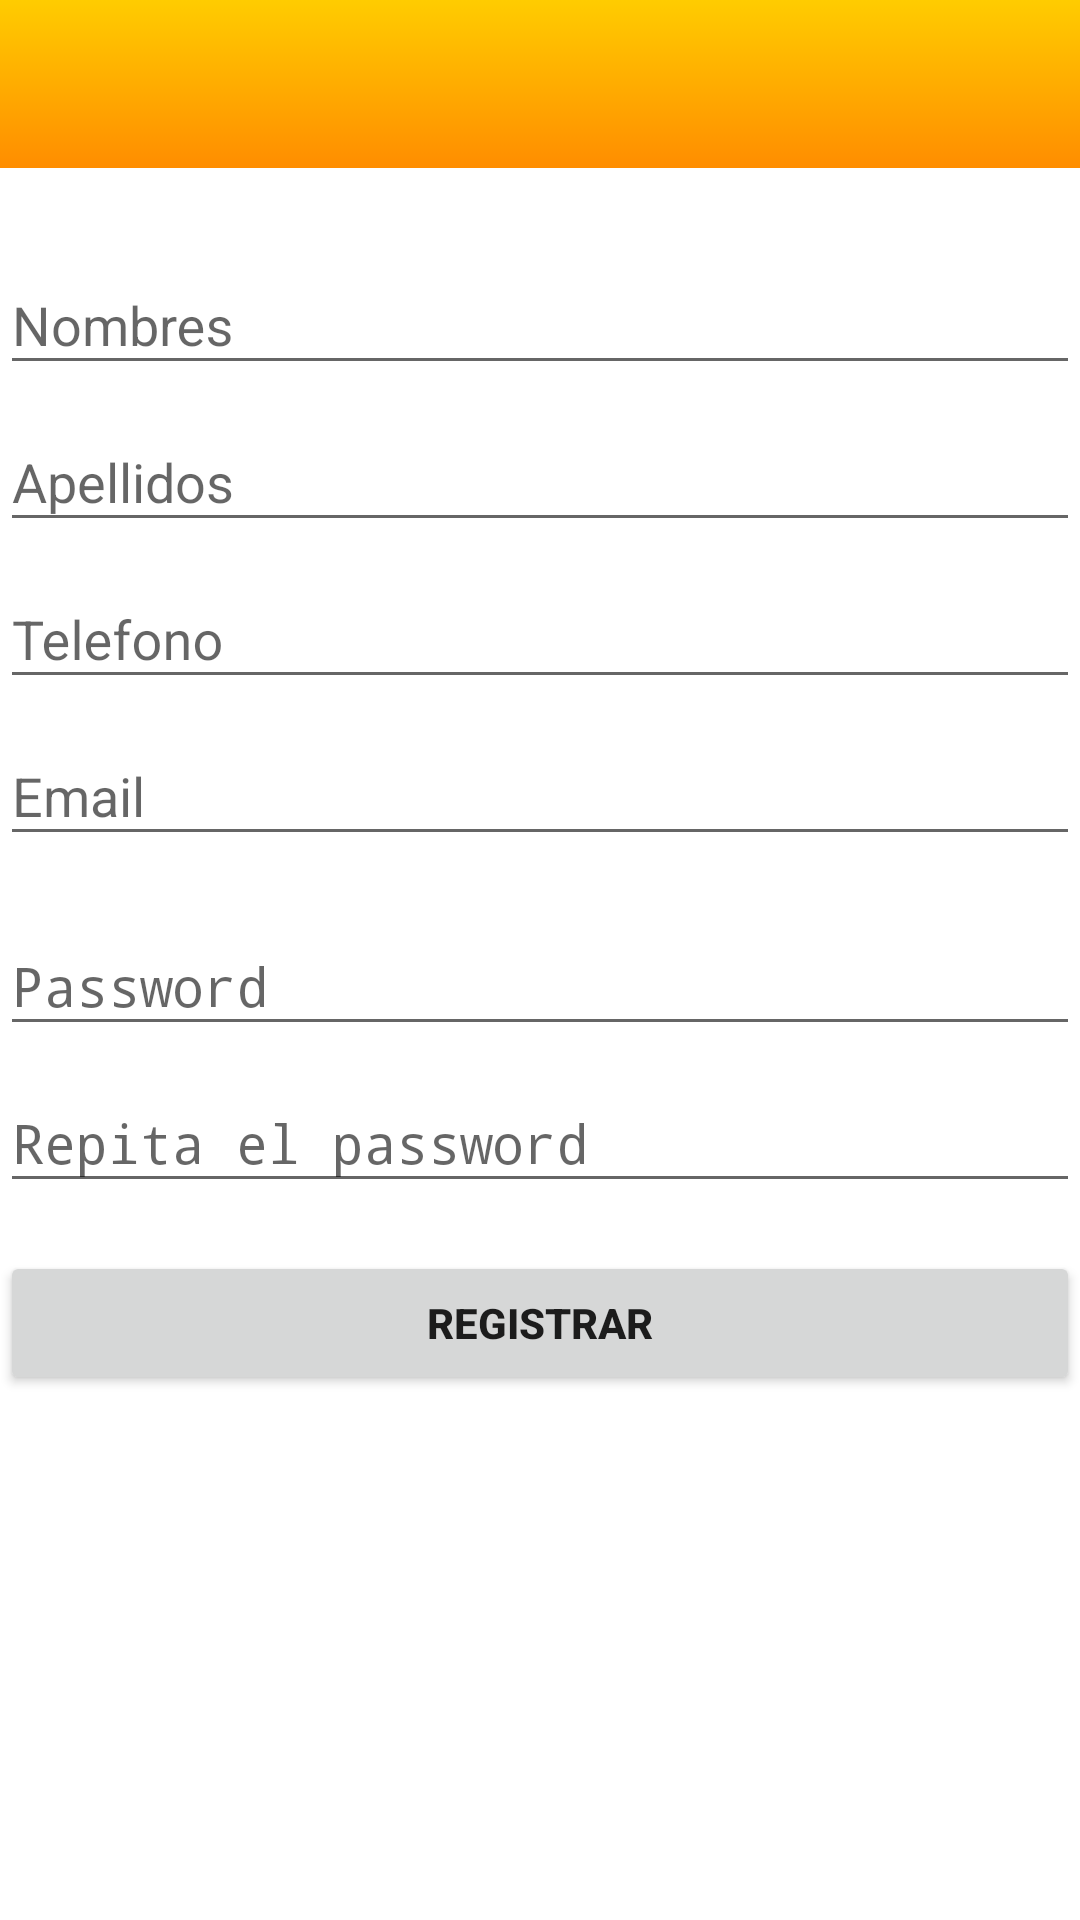

The Android layout XML behind this screen, and the referenced resources:
<!-- AndroidManifest.xml: activity theme AppTheme.NoActionBar -->
<!-- res/layout/activity_register.xml -->
<LinearLayout xmlns:android="http://schemas.android.com/apk/res/android"
    xmlns:tools="http://schemas.android.com/tools"
    android:layout_width="match_parent"
    android:layout_height="match_parent"
    xmlns:app="http://schemas.android.com/apk/res-auto"
    android:gravity="center_horizontal"
    android:orientation="vertical"
    android:paddingBottom="@dimen/activity_vertical_margin"
    tools:context="com.vitalsoftware.taxifast.RegisterActivity">


    <android.support.design.widget.AppBarLayout
        android:layout_width="match_parent"
        android:layout_height="wrap_content"
        android:theme="@style/AppTheme"
        >

        <android.support.v7.widget.Toolbar
            android:id="@+id/toolbar"
            android:layout_width="match_parent"
            android:layout_height="?attr/actionBarSize"
            android:background="@drawable/bg_toolbar"
            app:theme="@style/ToolBarStyle"
            android:fitsSystemWindows="true"/>

    </android.support.design.widget.AppBarLayout>

    
    <ProgressBar
        android:id="@+id/login_progress"
        style="?android:attr/progressBarStyleLarge"
        android:layout_width="wrap_content"
        android:layout_height="wrap_content"
        android:layout_marginBottom="8dp"
        android:visibility="gone" />

    <ScrollView
        android:id="@+id/login_form"
        android:layout_width="match_parent"
        android:layout_height="match_parent">

        <LinearLayout
            android:id="@+id/email_login_form"
            android:layout_width="match_parent"
            android:layout_height="wrap_content"
            android:orientation="vertical">

            <android.support.design.widget.TextInputLayout
                android:layout_width="match_parent"
                android:layout_height="wrap_content"
                android:layout_marginTop="20dp">

                <EditText
                    android:id="@+id/nombre"
                    android:layout_width="match_parent"
                    android:layout_height="wrap_content"
                    android:hint="Nombres"
                    android:nextFocusDown="@+id/apellidos"
                    android:imeOptions="actionNext"
                    android:inputType="text"
                    android:maxLines="1"
                    android:singleLine="true" />

            </android.support.design.widget.TextInputLayout>

            <android.support.design.widget.TextInputLayout
                android:layout_width="match_parent"
                android:layout_height="wrap_content">

                <EditText
                    android:id="@+id/apellidos"
                    android:layout_width="match_parent"
                    android:layout_height="wrap_content"
                    android:hint="Apellidos"
                    android:imeOptions="actionNext"
                    android:nextFocusDown="@+id/telefono"
                    android:inputType="text"
                    android:maxLines="1"
                    android:singleLine="true" />

            </android.support.design.widget.TextInputLayout>

            <android.support.design.widget.TextInputLayout
                android:layout_width="match_parent"
                android:layout_height="wrap_content">

                <EditText
                    android:id="@+id/telefono"
                    android:layout_width="match_parent"
                    android:layout_height="wrap_content"
                    android:hint="Telefono"
                    android:imeOptions="actionNext"
                    android:nextFocusDown="@+id/email"
                    android:inputType="number"
                    android:maxLines="1"
                    android:singleLine="true" />

            </android.support.design.widget.TextInputLayout>

            <android.support.design.widget.TextInputLayout
                android:layout_width="match_parent"
                android:layout_height="wrap_content">

                <AutoCompleteTextView
                    android:id="@+id/email"
                    android:layout_width="match_parent"
                    android:layout_height="wrap_content"
                    android:hint="@string/prompt_email"
                    android:nextFocusDown="@+id/password"
                    android:imeOptions="actionNext"
                    android:inputType="textEmailAddress"
                    android:maxLines="1"
                    android:singleLine="true" />

            </android.support.design.widget.TextInputLayout>

            <android.support.design.widget.TextInputLayout
                android:layout_width="match_parent"
                android:layout_height="wrap_content">

                <EditText
                    android:id="@+id/passwordViejo"
                    android:layout_width="match_parent"
                    android:layout_height="wrap_content"
                    android:hint="Password Anterior"
                    android:imeOptions="actionNext"
                    android:inputType="textPassword"
                    android:nextFocusDown="@+id/password"
                    android:maxLines="1"
                    android:visibility="gone"
                    android:singleLine="true" />

            </android.support.design.widget.TextInputLayout>

            <android.support.design.widget.TextInputLayout
                android:layout_width="match_parent"
                android:layout_height="wrap_content">

                <EditText
                    android:id="@+id/password"
                    android:layout_width="match_parent"
                    android:layout_height="wrap_content"
                    android:hint="@string/prompt_password"
                    android:imeActionId="@+id/login"
                    android:imeActionLabel="@string/action_sign_in_short"
                    android:imeOptions="actionNext"
                    android:inputType="textPassword"
                    android:nextFocusDown="@+id/passwordR"
                    android:maxLines="1"
                    android:singleLine="true" />

            </android.support.design.widget.TextInputLayout>
            <android.support.design.widget.TextInputLayout
                android:layout_width="match_parent"
                android:layout_height="wrap_content">

                <EditText
                    android:id="@+id/passwordR"
                    android:layout_width="match_parent"
                    android:layout_height="wrap_content"
                    android:hint="Repita el password"
                    android:imeActionId="@+id/login"
                    android:imeActionLabel="@string/action_sign_in_short"
                    android:imeOptions="actionDone"
                    android:inputType="textPassword"
                    android:maxLines="1"
                    android:singleLine="true" />

            </android.support.design.widget.TextInputLayout>
            <Button
                android:id="@+id/btnPasswords"
                android:layout_width="match_parent"
                android:layout_height="wrap_content"
                android:layout_marginTop="16dp"
                android:text="Cambiar Password"
                android:textStyle="bold"
                android:visibility="gone"/>
            <Button
                android:id="@+id/email_sign_in_button"
                android:layout_width="match_parent"
                android:layout_height="wrap_content"
                android:layout_marginTop="16dp"
                android:text="Registrar"
                android:textStyle="bold" />

        </LinearLayout>
    </ScrollView>
</LinearLayout>
<!-- resources referenced by this layout -->
<resources>
  <dimen name="activity_vertical_margin">16dp</dimen>
  <!-- drawable bg_toolbar (drawable) -->
  <?xml version="1.0" encoding="utf-8"?>
  <selector xmlns:android="http://schemas.android.com/apk/res/android">
      <item>
          <shape android:shape="rectangle">
          <gradient android:angle="270" android:endColor="#ff8d00" android:startColor="#ffcc00" />
          </shape>
      </item>
  </selector>
  <string name="action_sign_in_short">Sign in</string>
  <string name="prompt_email">Email</string>
  <string name="prompt_password">Password</string>
  <style name="AppTheme" parent="Base.Theme.AppCompat.Light.DarkActionBar">
          
          <item name="colorPrimary">@color/colorPrimary</item>
          <item name="colorPrimaryDark">@color/colorPrimaryDark</item>
          <item name="colorAccent">@color/colorAccent</item>
          <item name="android:windowBackground">@color/background</item>
          <item name="buttonStyle">@style/boton</item>
      </style>
  <style name="ToolBarStyle" parent="Theme.AppCompat">
          <item name="android:textColorPrimary">@android:color/black</item>
          <item name="android:textColorSecondary">@android:color/black</item>
          <item name="actionMenuTextColor">@android:color/black</item>
      </style>
  <style name="AppTheme.NoActionBar">
          <item name="windowActionBar">false</item>
          <item name="windowNoTitle">true</item>
      </style>
  <color name="colorPrimary">#ff8d00</color>
  <color name="colorPrimaryDark">#000000</color>
  <color name="colorAccent">#da9702</color>
  <color name="background">#FFFFFF</color>
  <style name="boton">
          <item name="android:background">@drawable/bg_boton</item>
          <item name="android:textColor">@android:color/white</item>
          <item name="android:textAlignment">center</item>
          <item name="android:padding">10dp</item>
          <item name="android:textSize">15dp</item>
      </style>
  <!-- drawable bg_boton (drawable) -->
  <?xml version="1.0" encoding="utf-8"?>
  <selector xmlns:android="http://schemas.android.com/apk/res/android">
      <item android:state_selected="true" android:drawable="@drawable/bg_boton_normal" />
      <item android:state_pressed="true" android:drawable="@drawable/bg_boton_apretado" />
      <item android:drawable="@drawable/bg_boton_normal" />
  </selector>
  <!-- drawable bg_boton_normal (drawable) -->
  <?xml version="1.0" encoding="utf-8"?>
  <shape xmlns:android="http://schemas.android.com/apk/res/android">
      <gradient android:angle="270" android:endColor="#77bc49" android:startColor="#8ecf5c" />
      <stroke android:width="3dp"
          android:color="@android:color/transparent">
      </stroke>
  
      <padding android:left="1dp"
          android:top="1dp"
          android:right="1dp"
          android:bottom="1dp"
          />
  
      <corners android:bottomRightRadius="15dp" android:bottomLeftRadius="15dp"
          android:topLeftRadius="15dp" android:topRightRadius="15dp"/>
  </shape>
  <!-- drawable bg_boton_apretado (drawable) -->
  <?xml version="1.0" encoding="utf-8"?>
  <shape xmlns:android="http://schemas.android.com/apk/res/android">
      <gradient android:angle="270" android:endColor="#8fcf5c" android:startColor="#77bb48" />
      <stroke android:width="3dp"
          android:color="@android:color/transparent">
      </stroke>
  
      <padding android:left="1dp"
          android:top="1dp"
          android:right="1dp"
          android:bottom="1dp"
          />
  
      <corners android:bottomRightRadius="15dp" android:bottomLeftRadius="15dp"
          android:topLeftRadius="15dp" android:topRightRadius="15dp"/>
  </shape>
</resources>
